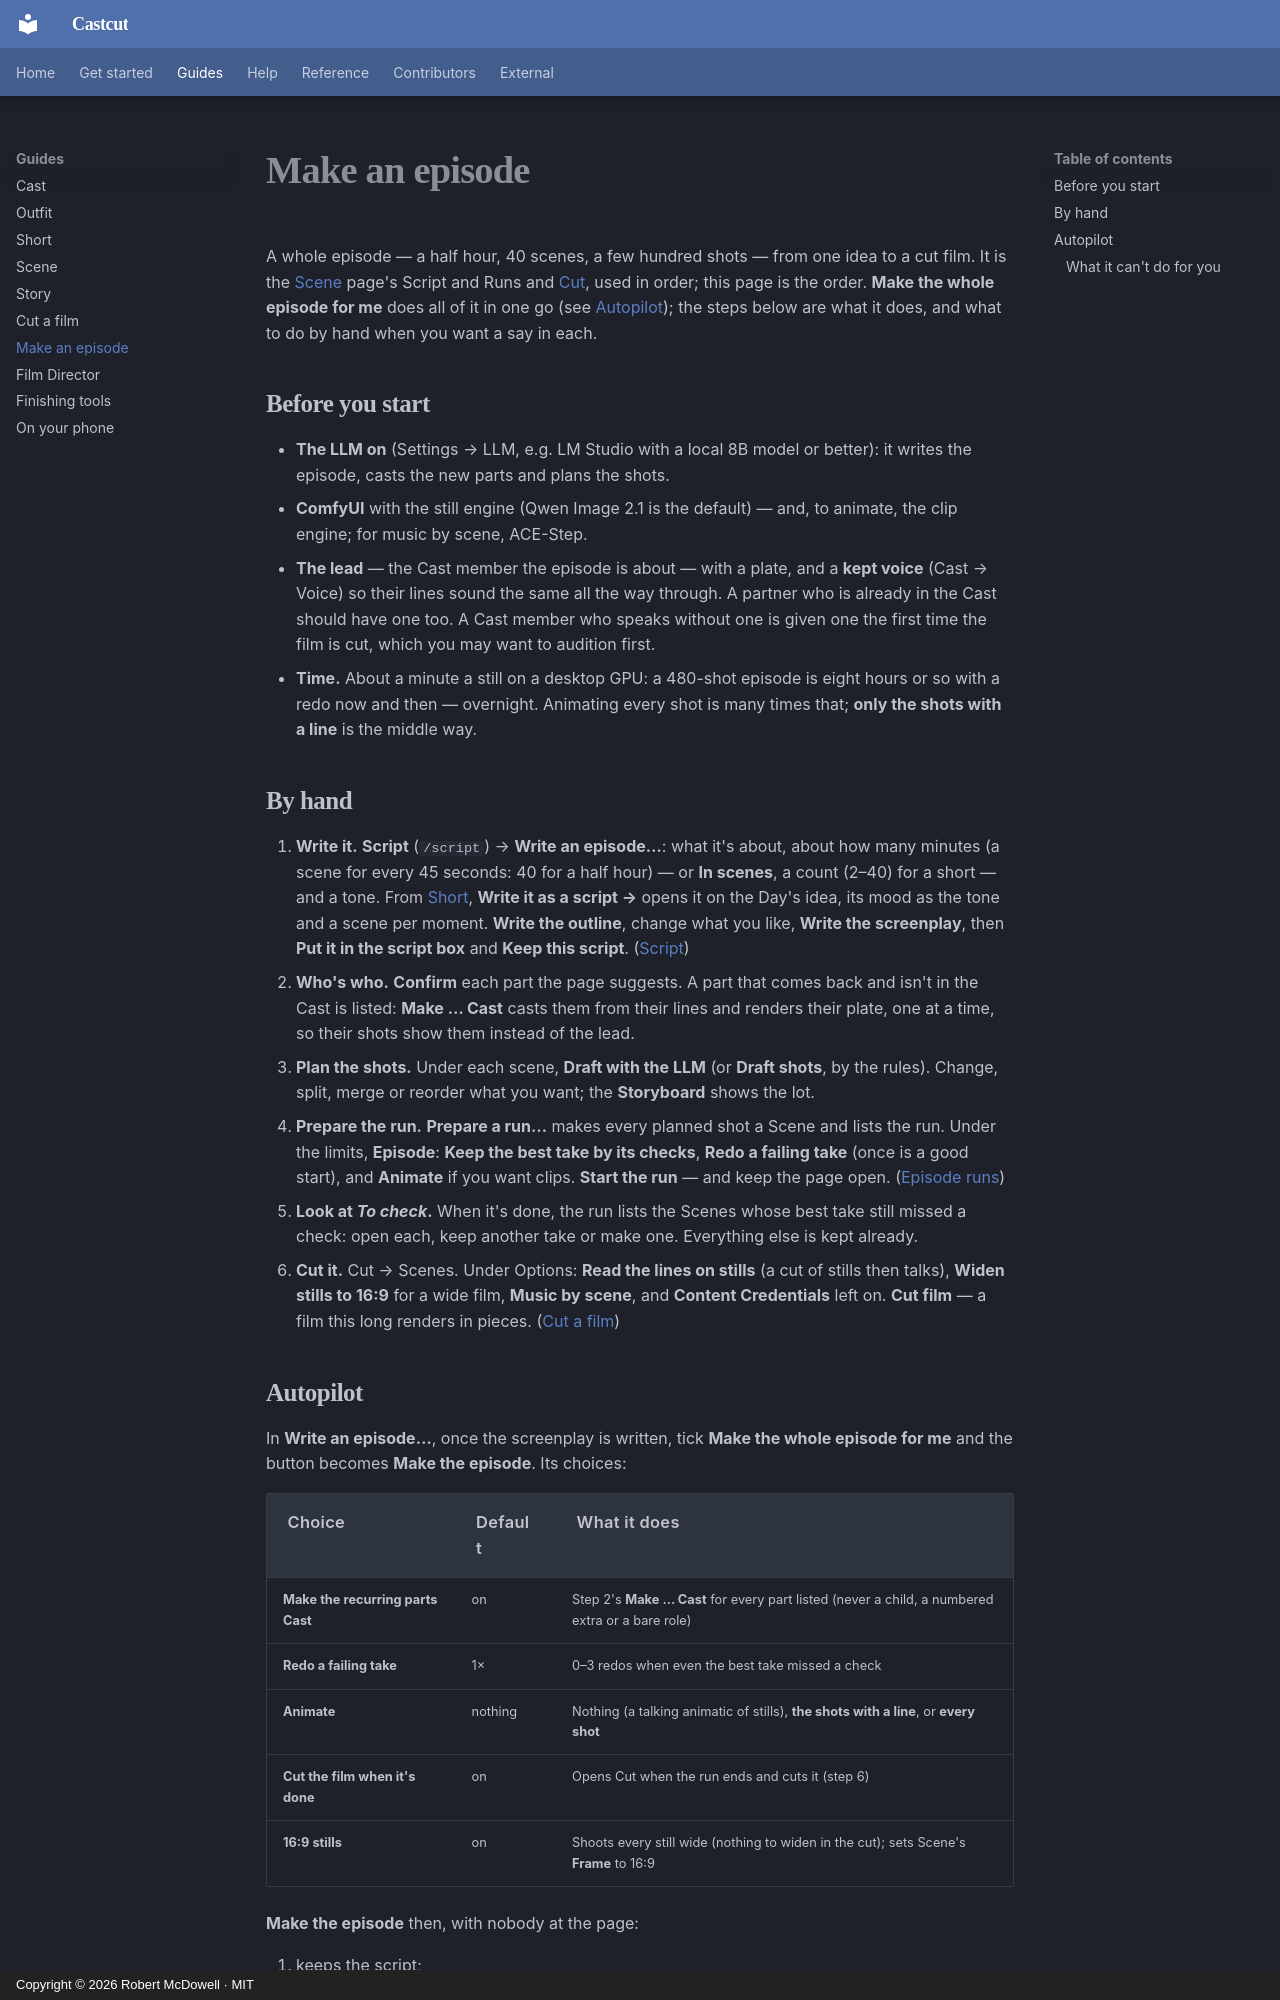

repository: doodersrage/castcut · page: guide-episode/index.html · generator: mkdocs · copyright: Copyright © 2026 Robert McDowell · MIT

# Make an episode

A whole episode — a half hour, 40 scenes, a few hundred shots — from one idea to a cut film. It is
the [Scene](guide-scene.md) page's Script and Runs and [Cut](guide-film.md), used in order; this
page is the order. **Make the whole episode for me** does all of it in one go (see
[Autopilot](#autopilot)); the steps below are what it does, and what to do by hand when you want a
say in each.

## Before you start

- **The LLM on** (Settings → LLM, e.g. LM Studio with a local 8B model or better): it writes the
  episode, casts the new parts and plans the shots.
- **ComfyUI** with the still engine (Qwen Image 2.1 is the default) — and, to animate, the clip
  engine; for music by scene, ACE-Step.
- **The lead** — the Cast member the episode is about — with a plate, and a **kept voice** (Cast →
  Voice) so their lines sound the same all the way through. A partner who is already in the Cast
  should have one too. A Cast member who speaks without one is given one the first time the film
  is cut, which you may want to audition first.
- **Time.** About a minute a still on a desktop GPU: a 480-shot episode is eight hours or so with a
  redo now and then — overnight. Animating every shot is many times that; **only the shots with a
  line** is the middle way.

## By hand

1. **Write it.** **Script** (`/script`) → **Write an episode…**: what it's about, about how many
   minutes (a scene for every 45 seconds: 40 for a half hour) — or **In scenes**, a count (2–40)
   for a short — and a tone. From [Short](guide-day.md), **Write it as a script →** opens it on the Day's
   idea, its mood as the tone and a scene per moment. **Write the outline**, change
   what you like, **Write the screenplay**, then **Put it in the script box** and **Keep this
   script**. ([Script](guide-scene.md#script))
2. **Who's who.** **Confirm** each part the page suggests. A part that comes back and isn't in the
   Cast is listed: **Make … Cast** casts them from their lines and renders their plate, one at a
   time, so their shots show them instead of the lead.
3. **Plan the shots.** Under each scene, **Draft with the LLM** (or **Draft shots**, by the rules).
   Change, split, merge or reorder what you want; the **Storyboard** shows the lot.
4. **Prepare the run.** **Prepare a run…** makes every planned shot a Scene and lists the run.
   Under the limits, **Episode**: **Keep the best take by its checks**, **Redo a failing take**
   (once is a good start), and **Animate** if you want clips. **Start the run** — and keep the
   page open. ([Episode runs](guide-scene.md#episode-runs))
5. **Look at _To check_.** When it's done, the run lists the Scenes whose best take still missed a
   check: open each, keep another take or make one. Everything else is kept already.
6. **Cut it.** Cut → Scenes. Under Options: **Read the lines on stills** (a cut of stills then
   talks), **Widen stills to 16:9** for a wide film, **Music by scene**, and **Content
   Credentials** left on. **Cut film** — a film this long renders in pieces.
   ([Cut a film](guide-film.md))
